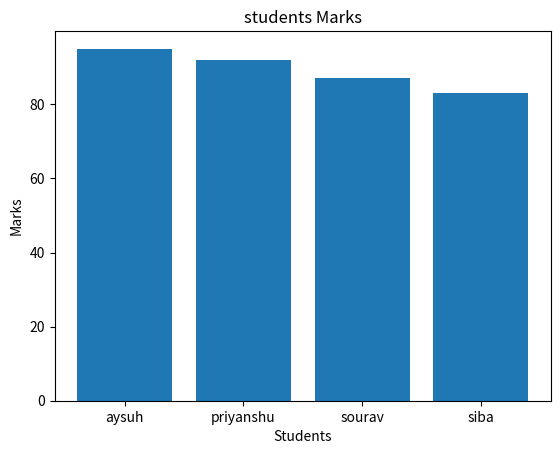

Write Python code to recreate this figure.
import matplotlib.pyplot as plt

students = ["aysuh", "priyanshu", "sourav", "siba"]
marks = [95, 92, 87, 83]

plt.bar(students, marks)

plt.title("students Marks")
plt.xlabel("Students")
plt.ylabel("Marks")

plt.show()
